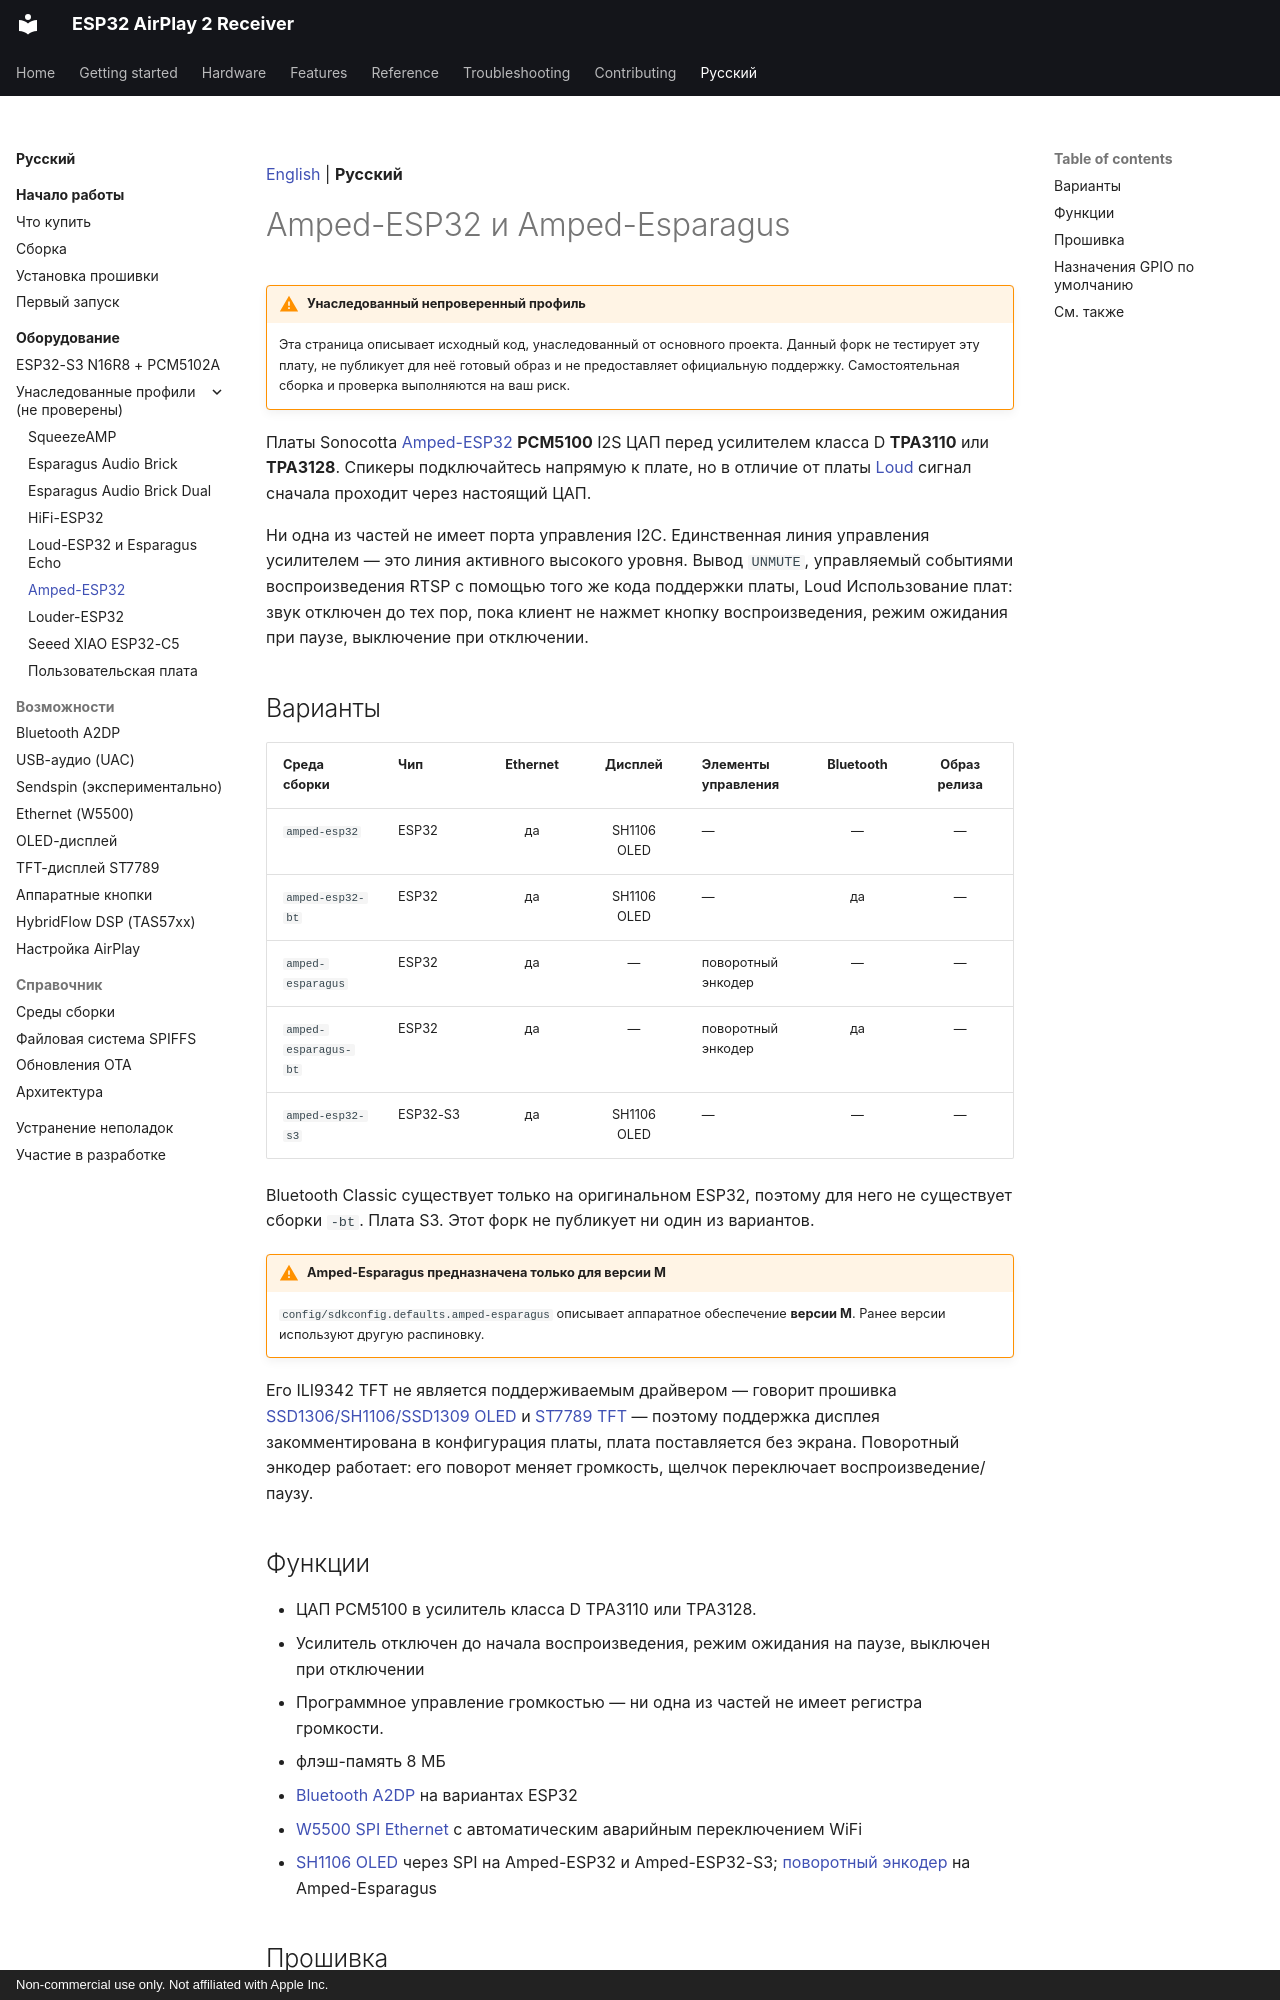

repository: serverdevel/airplay-esp32 · page: ru/boards/amped-esp32/index.html · generator: mkdocs · copyright: Non-commercial use only. Not affiliated with Apple Inc.

[English](../../boards/amped-esp32.md) | **Русский**

<a id="amped-esp32-and-amped-esparagus"></a>
# Amped-ESP32 и Amped-Esparagus

!!! warning "Унаследованный непроверенный профиль"

    Эта страница описывает исходный код, унаследованный от основного проекта. Данный
    форк не тестирует эту плату, не публикует для неё готовый образ и не предоставляет
    официальную поддержку. Самостоятельная сборка и проверка выполняются на ваш риск.

Платы Sonocotta [Amped-ESP32](https://github.com/sonocotta/esp32-audio-dock)
**PCM5100** I2S ЦАП перед усилителем класса D **TPA3110** или **TPA3128**. Спикеры
подключайтесь напрямую к плате, но в отличие от платы [Loud](loud-esp32.md) сигнал
сначала проходит через настоящий ЦАП.

Ни одна из частей не имеет порта управления I2C. Единственная линия управления усилителем — это линия активного высокого уровня.
Вывод `UNMUTE`, управляемый событиями воспроизведения RTSP с помощью того же кода поддержки платы, Loud
Использование плат: звук отключен до тех пор, пока клиент не нажмет кнопку воспроизведения, режим ожидания при паузе, выключение при отключении.

<a id="variants"></a>
## Варианты

| Среда сборки | Чип | Ethernet | Дисплей | Элементы управления | Bluetooth | Образ релиза |
| --- | --- | :-: | :-: | --- | :-: | :-: |
| `amped-esp32` | ESP32 | да | SH1106 OLED | — | — | — |
| `amped-esp32-bt` | ESP32 | да | SH1106 OLED | — | да | — |
| `amped-esparagus` | ESP32 | да | — | поворотный энкодер | — | — |
| `amped-esparagus-bt` | ESP32 | да | — | поворотный энкодер | да | — |
| `amped-esp32-s3` | ESP32-S3 | да | SH1106 OLED | — | — | — |

Bluetooth Classic существует только на оригинальном ESP32, поэтому для него не существует сборки `-bt`.
Плата S3. Этот форк не публикует ни один из вариантов.

!!! warning "Amped-Esparagus предназначена только для версии M"

    `config/sdkconfig.defaults.amped-esparagus` описывает аппаратное обеспечение **версии M**. Ранее
    версии используют другую распиновку.

Его ILI9342 TFT не является поддерживаемым драйвером — говорит прошивка
    [SSD1306/SH1106/SSD1309 OLED](../features/oled-display.md) и
    [ST7789 TFT](../features/tft-display.md) — поэтому поддержка дисплея закомментирована в
    конфигурация платы, плата поставляется без экрана. Поворотный энкодер работает:
    его поворот меняет громкость, щелчок переключает воспроизведение/паузу.

<a id="features"></a>
